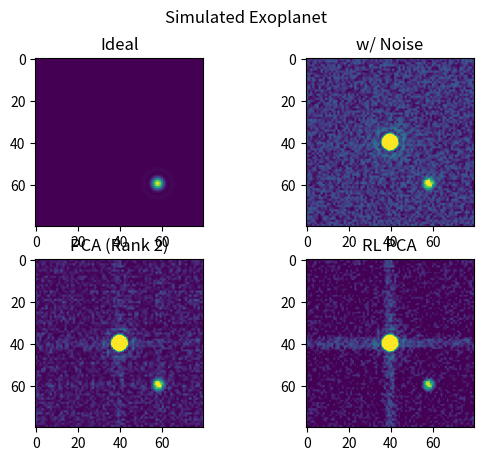

Reproduce this figure in Python.
# -*- coding: utf-8 -*-
"""
Created on Fri Mar  1 13:43:21 2019

@author: philipp
"""

import numpy as np
import scipy as sp
import matplotlib.pyplot as plt
import random as rd


'''create data consisting of star signal, planet signal and noise'''
def airy(x, y, x_offset, y_offset, i0):
    r = np.sqrt((x+x_offset)**2+(y+y_offset)**2)
    return i0*(2*sp.special.j1(r)/r)**2

star = []
planet= []
noise = []

boundary = 30
steps = 80

for x in np.linspace(boundary, -boundary, steps):
    temp = []
    for y in np.linspace(-boundary, boundary, steps):
        temp.append(airy(x, y, 0, 0, 10))
    star.append(temp)
    
for x in np.linspace(boundary, -boundary, steps):
    temp = []
    for y in np.linspace(-boundary, boundary, steps):
        temp.append(airy(x, y, 15, -14, 1))
    planet.append(temp)

for x in np.linspace(boundary, -boundary, steps):
    temp = []
    for y in np.linspace(-boundary, boundary, steps):
        temp.append(rd.uniform(0, 0.3))
    noise.append(temp)

Y_ideal = np.asarray(planet)

Y_real = np.asarray(star) + np.asarray(planet) + np.asarray(noise)


'''PCA'''
def trimatmul(A, B, C):
    return np.matmul(A, np.matmul(B, C))
     
def SVD(A):
    U, sigma, Vh = sp.linalg.svd(A)
    Sigma = np.diag(sigma) #only works that simple for QUADRATIC matrices!
    return U, Sigma, Vh

def LRA(A, rank):
    U, Sigma, Vh = SVD(A)
    #calculate Sigma_r
    Sigma_r = []
    for i in range(rank):
        temp = []
        for j in range(rank):
            temp.append(Sigma[i][j])
        Sigma_r.append(temp)
    Sigma_r = np.asarray(Sigma_r)
    #calculate U_r
    U_r = []
    m = len(U)
    for i in range(m):
        temp = []
        for j in range(rank):
            temp.append(U[i][j])
        U_r.append(temp)
    U_r = np.asarray(U_r)
    #calculate Vh_r
    Vh_r = []
    n = len(Vh[0])
    for i in range(rank):
        temp = []
        for j in range(n):
            temp.append(Vh[i][j])
        Vh_r.append(temp)
    Vh_r = np.asarray(Vh_r)
    
    L = trimatmul(U_r, Sigma_r, Vh_r)
    
    #set negative parts of L to zero
    for i in range(len(L)):
        for j in range(len(L[0])):
            if L[i][j] < 0:
                L[i][j] = 0
    return L
    
    
'''reference-less PCA'''    
def RLPCA(Y, p):   
    def S_r(rank):
        if rank == 0:
            return Y - LRA(Y, 1)
        return Y - LRA(Y - S_r(rank-1), rank)
    S_p = S_r(p)
    return S_p
    
#def S_r(Y, rank):
#    if rank == 0:
#        return Y - LRA(Y, 1)
#    return Y - LRA(Y - S_r(Y, rank-1), rank)
    
    
def tester(Y, p):
    S = Y - LRA(Y, 1)
    for i in range(1, p+1):
        S = Y - LRA(S, i)
    return S

test = np.asarray([[1, 2, 1], [2, 2, 3], [3, 1, 2]])
print(RLPCA(test, 2))
print(tester(test, 2))

S_pca = Y_real - LRA(Y_real, 2)
S_p = tester(Y_real, 3)
S_p2 = tester(Y_real, 73)


#print(Y_real - LRA(Y_real, 1))
#print("\n\n\n")
#print(RLPCA(Y_real, 1))
#print("\n\n\n")
#print(RLPCA(Y_real, 10))
#print("\n\n\n")
#print(RLPCA(Y_real, 30))
#print("\n\n\n")
#print(RLPCA(Y_real, 50))

                        
            

'''make plot'''
plt.suptitle("Simulated Exoplanet")
plt.subplot(2, 2, 1)
plt.title("Ideal")
plt.imshow(Y_ideal, vmin=0, vmax=1)

plt.subplot(2, 2, 2)
plt.title("w/ Noise")
plt.imshow(Y_real, vmin=0, vmax=1)

plt.subplot(2, 2, 3)
plt.title("PCA (Rank 2)")
plt.imshow(S_p2, vmin=0, vmax=1)

plt.subplot(2, 2, 4)
plt.title("RL PCA")
plt.imshow(S_p, vmin=0, vmax=1)

plt.savefig("fig.png", dpi=400)
